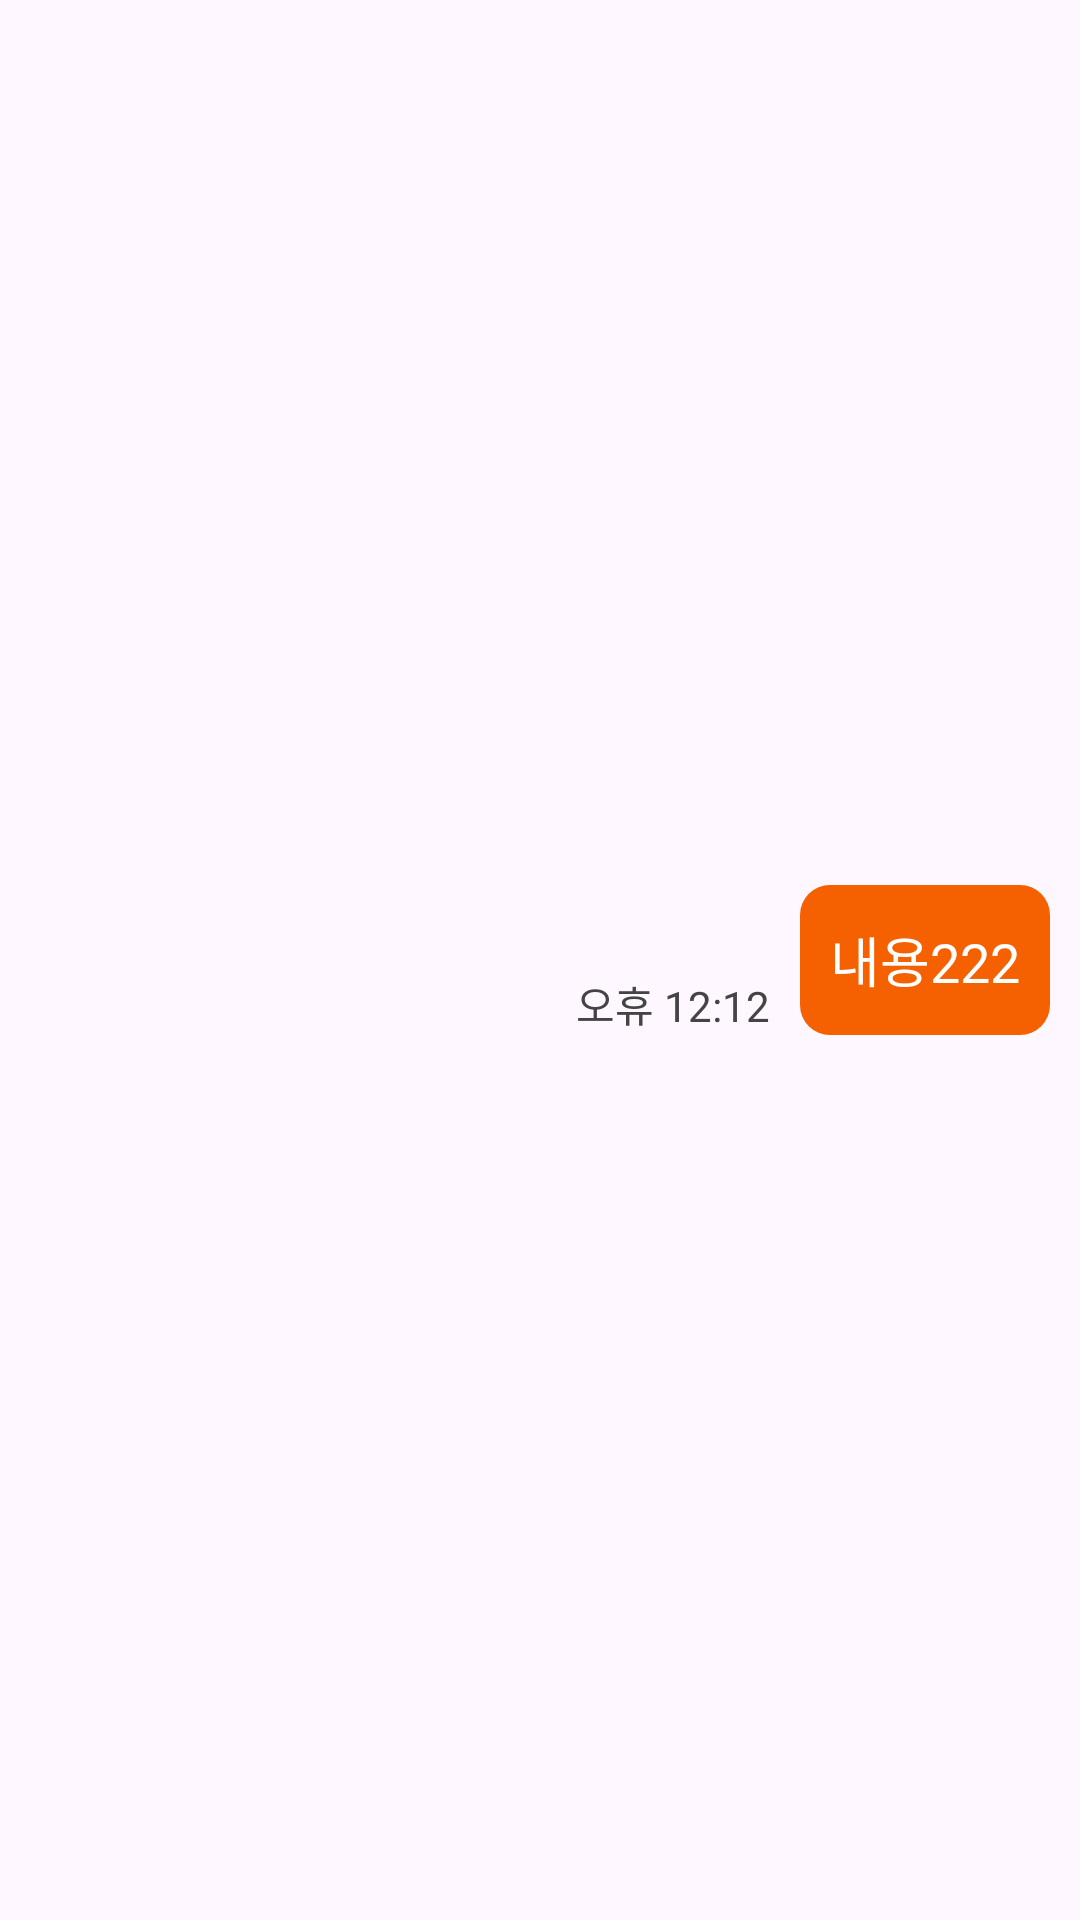

Produce the Android XML layout that renders to this screen, including the resource entries it uses.
<!-- AndroidManifest.xml: application theme Theme.Uiclone -->
<!-- res/layout/rv_right_chat_box.xml -->
<?xml version="1.0" encoding="utf-8"?>
<androidx.constraintlayout.widget.ConstraintLayout xmlns:android="http://schemas.android.com/apk/res/android"
    xmlns:tools="http://schemas.android.com/tools"
    android:layout_width="match_parent"
    android:layout_height="wrap_content"
    xmlns:app="http://schemas.android.com/apk/res-auto"
    android:layout_marginBottom="10dp">

    <TextView
        android:id="@+id/tv_chatbox_content"
        android:layout_width="wrap_content"
        android:layout_height="wrap_content"
        android:layout_marginEnd="10dp"
        android:background="@drawable/box_round_orange"
        android:gravity="center_vertical"
        android:paddingLeft="10dp"
        android:paddingRight="10dp"
        android:maxWidth="300dp"
        android:text="내용222"
        android:textColor="@color/white"
        android:textSize="18sp"
        app:layout_constraintBottom_toBottomOf="parent"
        app:layout_constraintEnd_toEndOf="parent"
        app:layout_constraintTop_toTopOf="parent" />

    <TextView
        android:id="@+id/tv_chatbox_time"
        android:layout_width="wrap_content"
        android:layout_height="wrap_content"
        android:layout_marginEnd="10dp"
        android:text="오휴 12:12"
        android:textColor="#444444"
        app:layout_constraintBottom_toBottomOf="@+id/tv_chatbox_content"
        app:layout_constraintEnd_toStartOf="@+id/tv_chatbox_content" />

</androidx.constraintlayout.widget.ConstraintLayout>
<!-- resources referenced by this layout -->
<resources>
  <color name="white">#FFFFFFFF</color>
  <!-- drawable box_round_orange (drawable) -->
  <?xml version="1.0" encoding="utf-8"?>
  <shape xmlns:android="http://schemas.android.com/apk/res/android" android:shape="rectangle" >
      <corners
          android:radius="10dp"
          />
      <solid
          android:color="#F56100"
          />
      <padding
          android:left="0dp"
          android:top="0dp"
          android:right="0dp"
          android:bottom="0dp"
          />
      <size
          android:width="50dp"
          android:height="50dp"
          />
  </shape>
  <style name="Theme.Uiclone" parent="Base.Theme.Uiclone" />
  <style name="Base.Theme.Uiclone" parent="Theme.Material3.DayNight.NoActionBar">
          
          
      </style>
</resources>
